Run: headless pygame with SDL's dummy video driver; simulated clock (each Clock.tick advances the game by its frame time, no real sleeping); random seed 0; keys injected as events and as key.get_pressed() state; no mouse input.
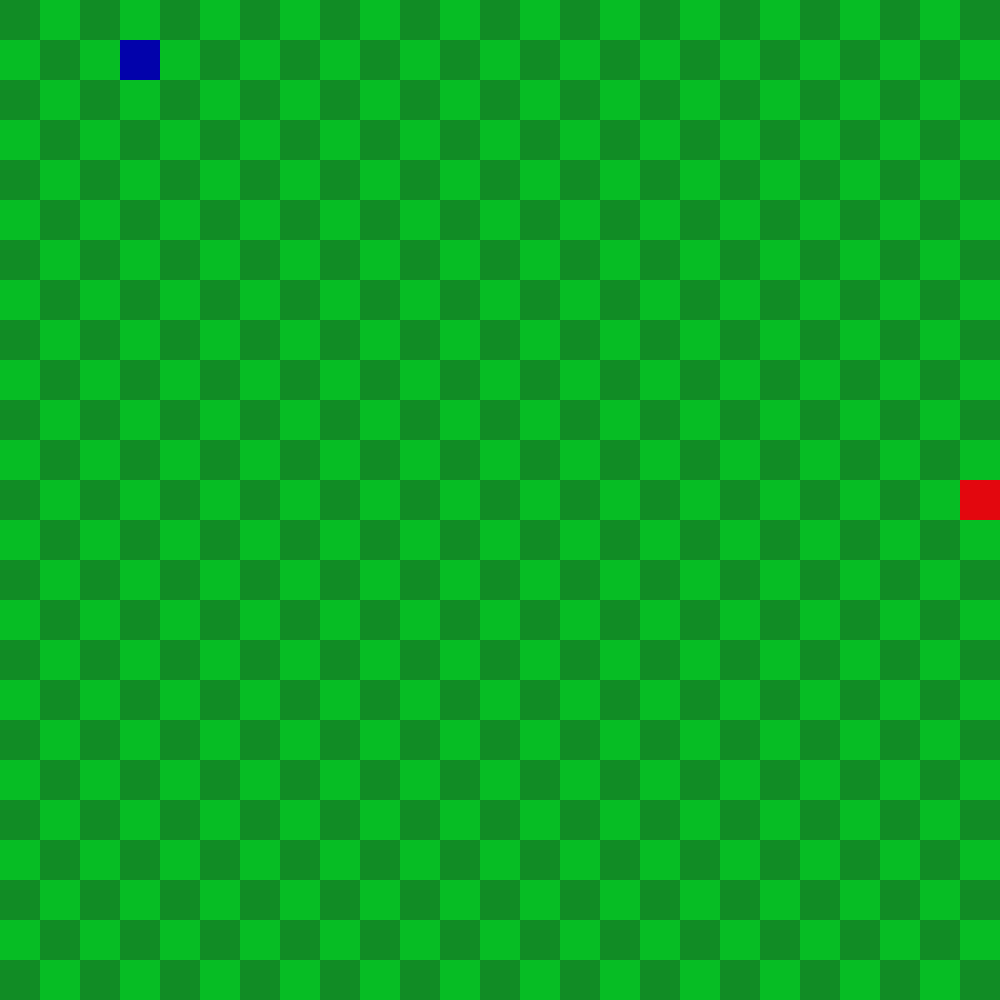
Frame 1 of 4 · flips 1–60 · no input
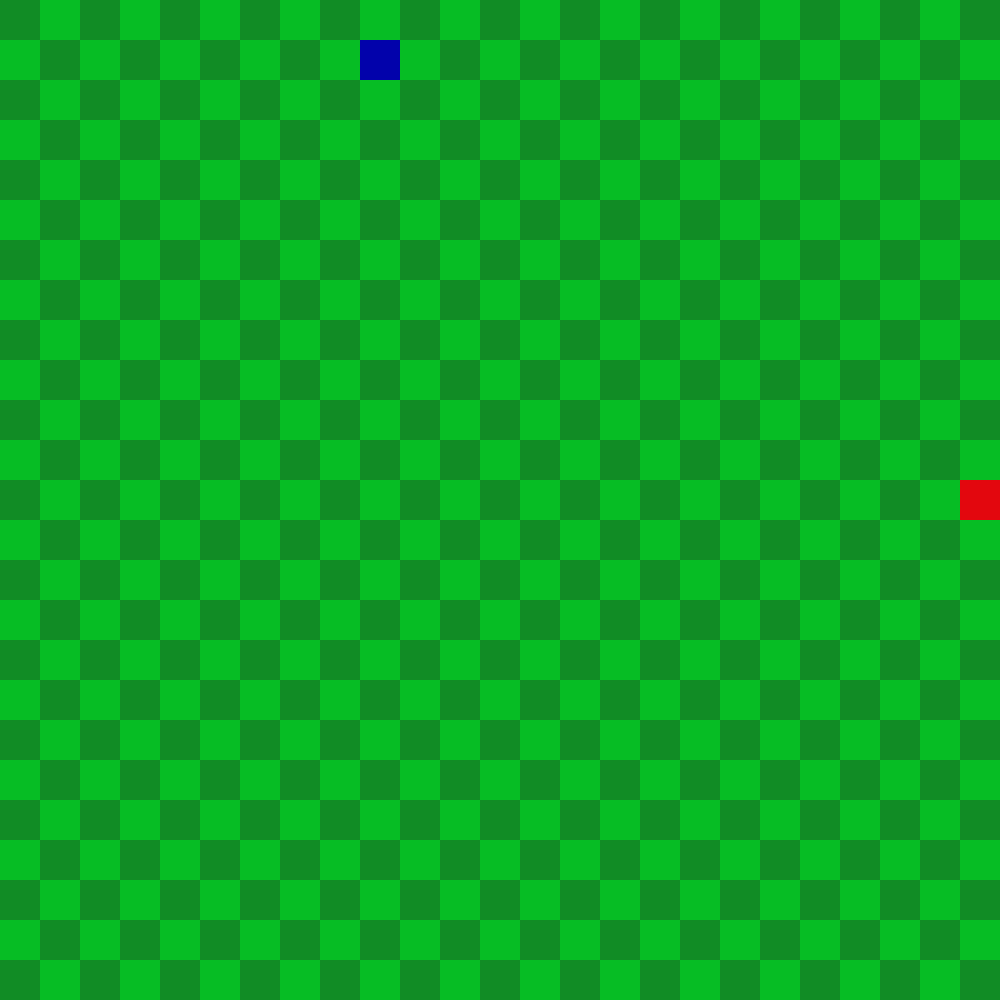
Frame 2 of 4 · flips 61–180 · tapped SPACE, RETURN · held RIGHT (→), D
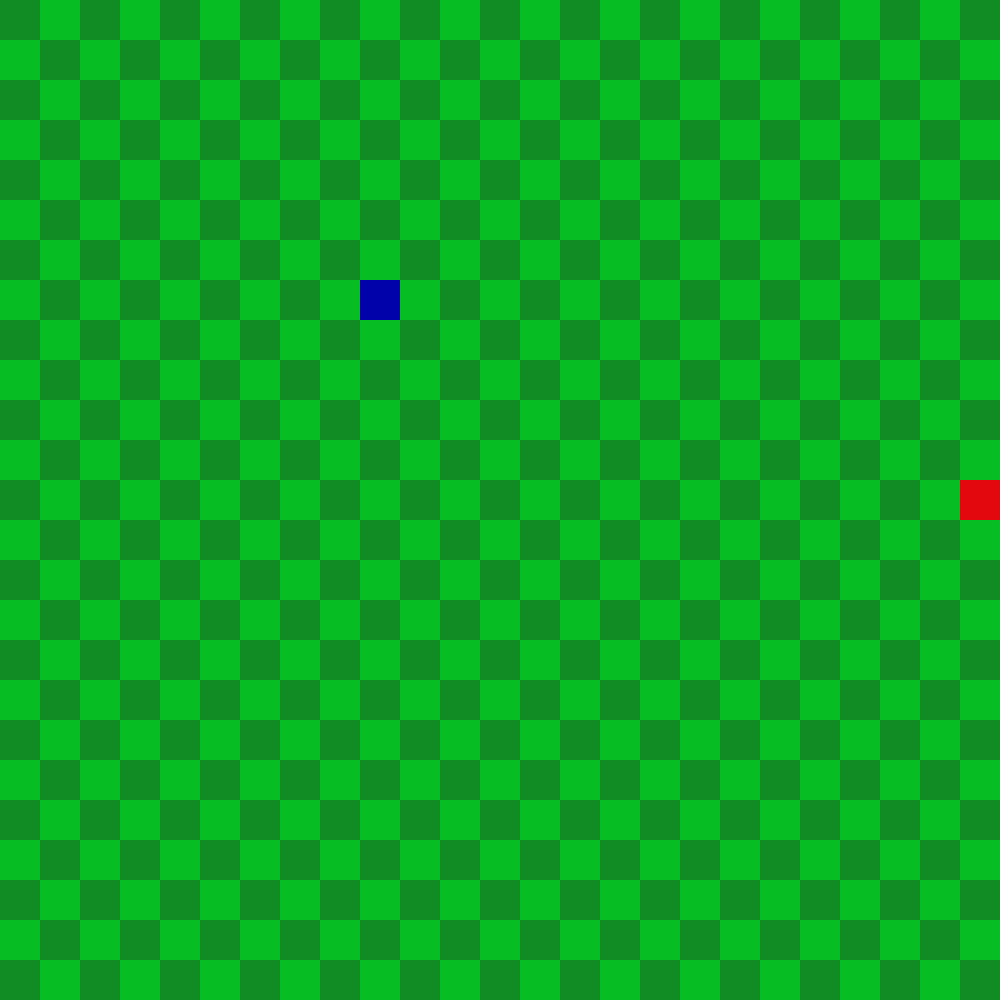
Frame 3 of 4 · flips 181–300 · held DOWN (↓), S
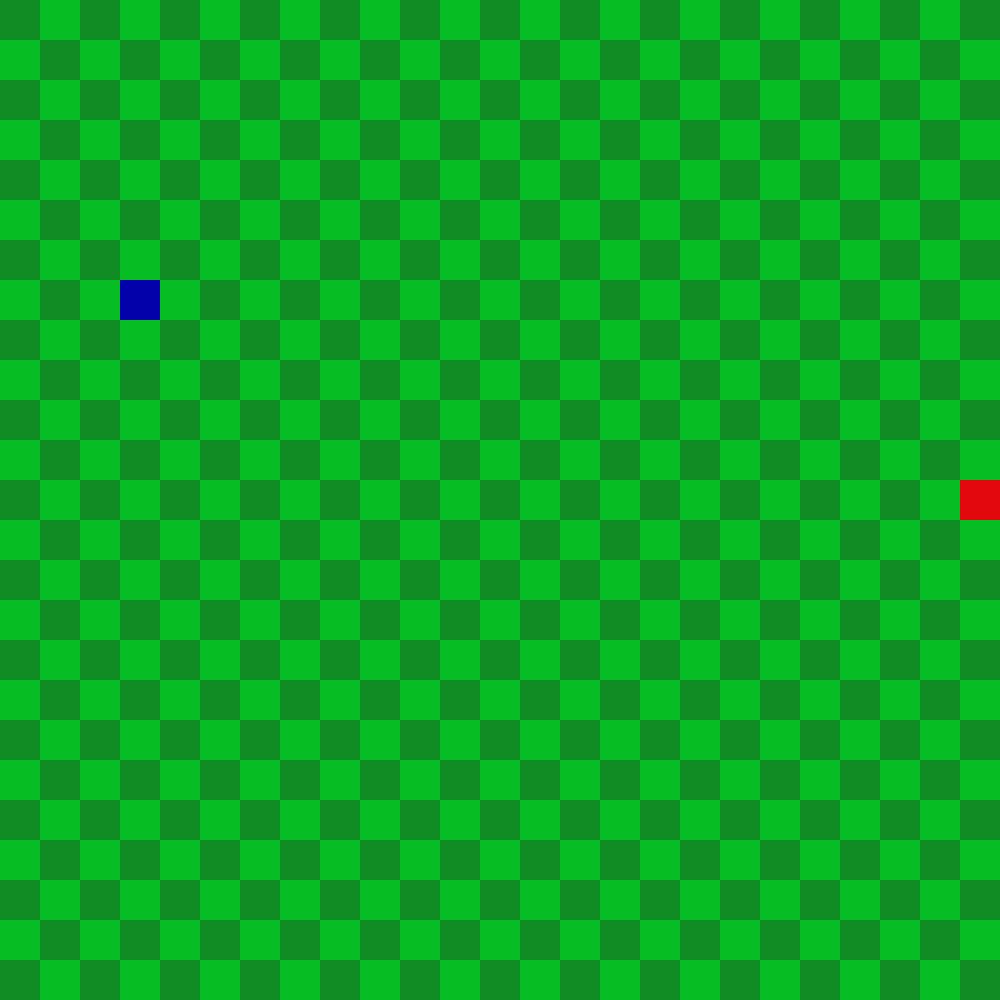
Frame 4 of 4 · flips 301–420 · held LEFT (←), A, UP (↑), W

The pygame program that drew these frames:

import pygame
import random


pygame.init()
screen_size = (1000,1000)

screen = pygame.display.set_mode(screen_size)
direction = (0,1)

clock = pygame.time.Clock()
score = 0
cell_y = 25
cell_x = 25 #ukonci live share
apple = [random.randint(0,cell_y-1),random.randint(0,cell_x-1)]
snake = [[1,1]]
cell_size = screen_size[0]/cell_x
background = pygame.Surface(screen_size)
background.fill((6, 189, 36))
for y in range(cell_y):
    for x in range(cell_x):
        if (x+y) % 2 == 0:
            pygame.draw.rect(background,[17, 140, 37],[x*cell_size,y*cell_size,cell_size,cell_size])
                 

running = True
movecount = 20
while running:
    clock.tick(60)
    framerate = clock.get_fps()
    for event in pygame.event.get():
        if event.type == pygame.QUIT:
            running = False

    screen.fill((6, 189, 36))
    keys = pygame.key.get_pressed()
    if keys[pygame.K_w]:
        direction = (-1,0)

    if keys[pygame.K_s]:
        direction = (1,0)

    if keys[pygame.K_a]:
        direction = (0,-1)

    if keys[pygame.K_d]:
        direction = (0,1)

    if movecount ==0:
        new_y = snake[-1][0] + direction[0]
        new_x = snake[-1][1] + direction[1]
        new_body = [new_y,new_x]
        if snake[-1][0] >= cell_y or snake[-1][1] >= cell_x:
            running = False
        if snake[-1][0] < 0 or snake[-1][1] < 0:
            running = False
        if apple in snake:
            apple = [random.randint(0,cell_y-1),random.randint(0,cell_x-1)]
            score += 1
            print(score)
        else:
            snake.pop(0)
        if new_body in snake:
            running = False
        snake.append(new_body)
        movecount = 20
    else:
        movecount -= 1

    screen.blit(background,(0,0))
    pygame.draw.rect(screen,[227, 7, 14],[apple[1]*cell_size,apple[0]*cell_size,cell_size,cell_size])
    for body in snake[:-1]:
        pygame.draw.rect(screen,[0,0,255],[body[1]*cell_size,body[0]*cell_size,cell_size,cell_size])
    pygame.draw.rect(screen,[2, 2, 171],[snake[-1][1]*cell_size,snake[-1][0]*cell_size,cell_size,cell_size])
    pygame.display.flip()

print(f"your score is {score}")
